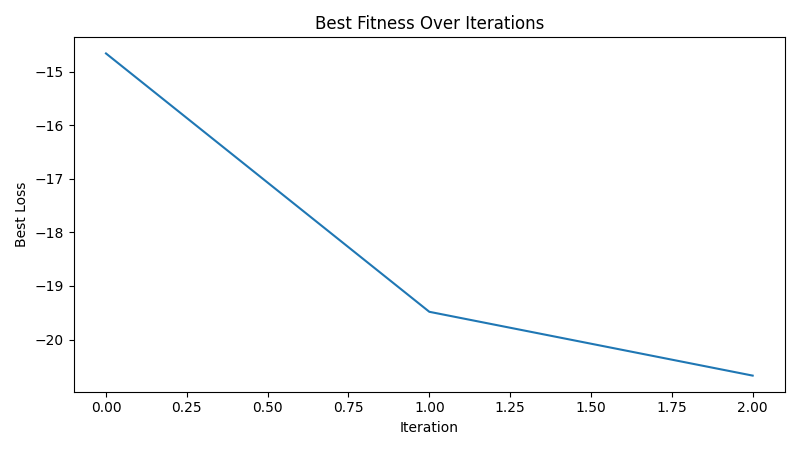

Data behind this chart, as committed beside it:
iteration, best_loss
1, -14.66
2, -19.48
3, -20.67
